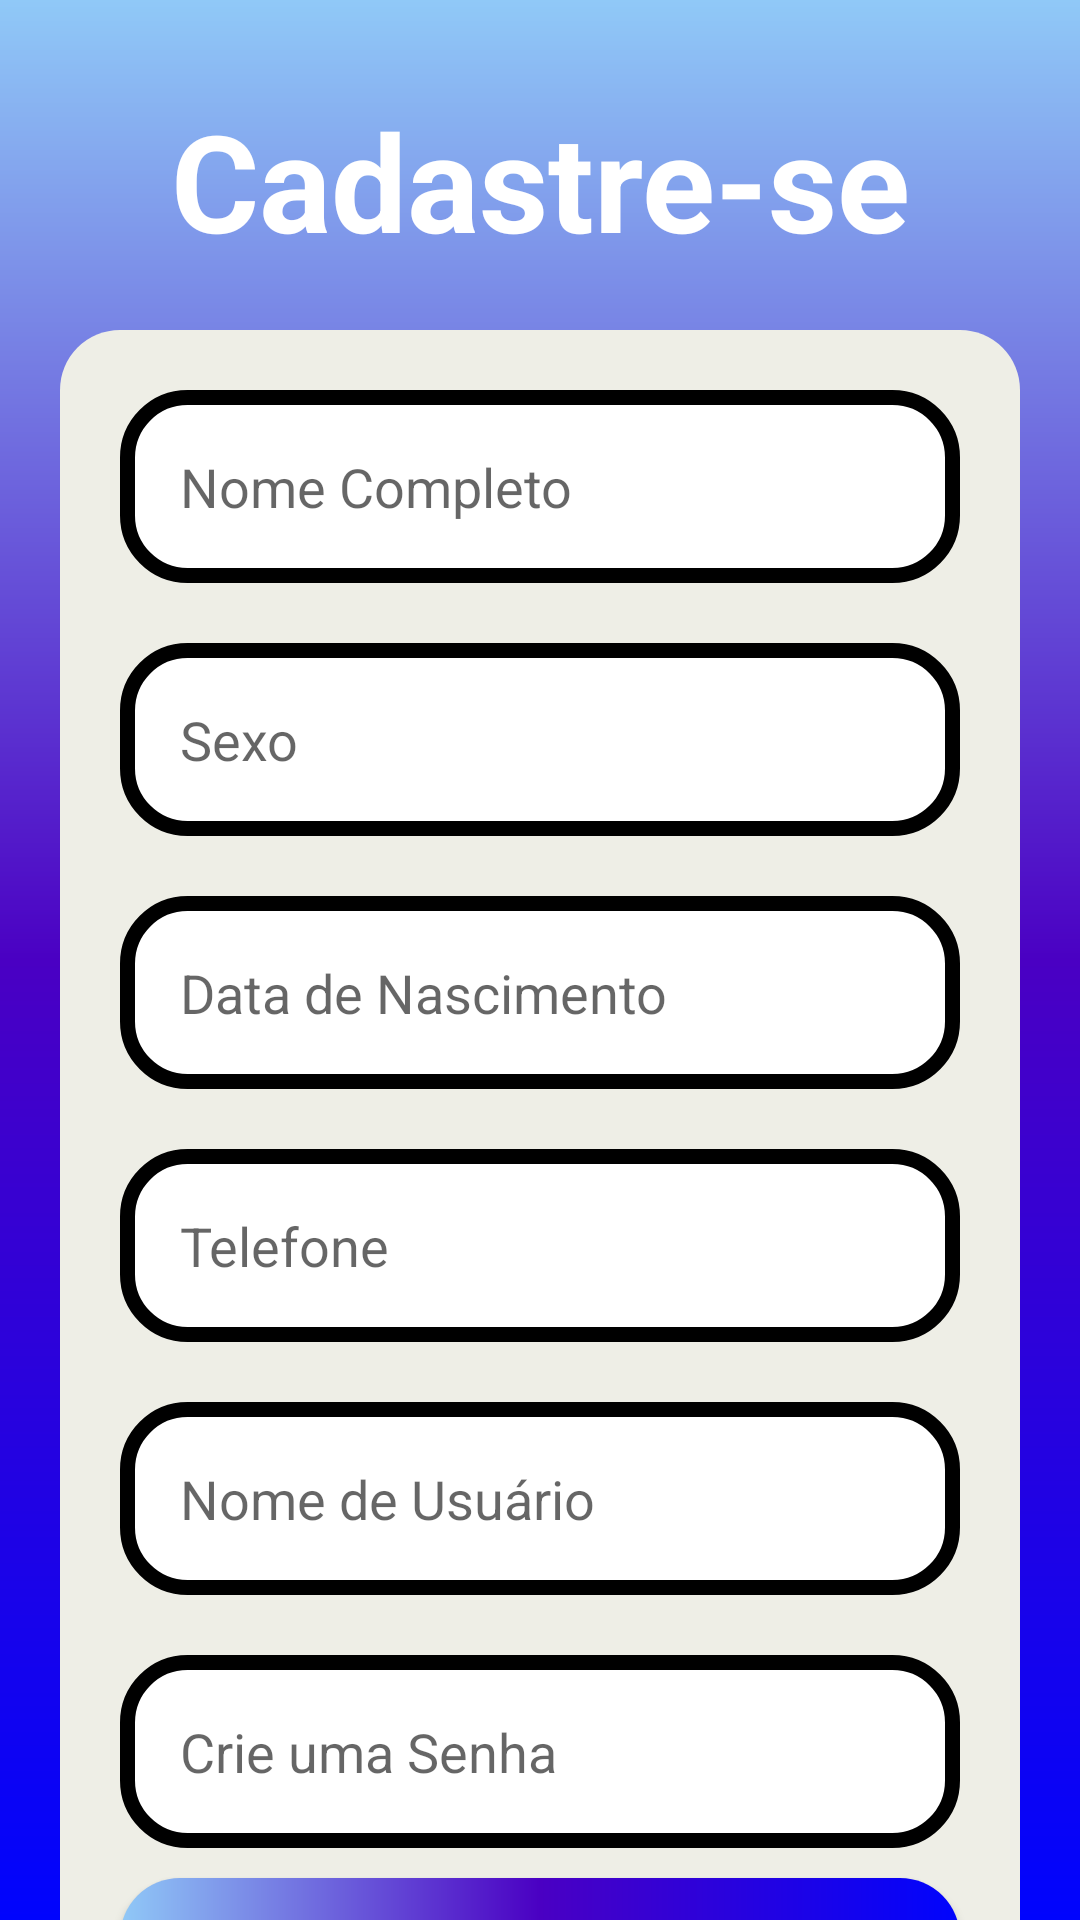

Reconstruct the res/layout file that produces this screen, plus the resources it refers to.
<!-- AndroidManifest.xml: application theme Theme.Atividade -->
<!-- res/layout/activity_cadastro.xml -->
<?xml version="1.0" encoding="utf-8"?>
<androidx.constraintlayout.widget.ConstraintLayout xmlns:android="http://schemas.android.com/apk/res/android"
    xmlns:app="http://schemas.android.com/apk/res-auto"
    xmlns:tools="http://schemas.android.com/tools"
    android:layout_width="match_parent"
    android:layout_height="match_parent"
    android:background="@drawable/backgroud"
    tools:context=".cadastro">

    <TextView
        android:id="@+id/txt_cadastro"
        style="@style/titulo_cadastro"
        android:text="@string/txt_cadastro"
        app:layout_constraintEnd_toEndOf="parent"
        app:layout_constraintStart_toStartOf="parent"
        app:layout_constraintTop_toTopOf="parent" />

    <View
        android:id="@+id/container_cadastro"
        style="@style/containerCampo_cadastro"
        app:layout_constraintEnd_toEndOf="parent"
        app:layout_constraintStart_toStartOf="parent"
        app:layout_constraintTop_toBottomOf="@id/txt_cadastro" />

    <EditText
        android:id="@+id/nome_cadast"
        style="@style/Edit_Text"
        android:hint="@string/nome_cadast"
        android:inputType="text"
        app:layout_constraintEnd_toEndOf="@id/container_cadastro"
        app:layout_constraintStart_toStartOf="@id/container_cadastro"
        app:layout_constraintTop_toTopOf="@id/container_cadastro" />

    <EditText
        android:id="@+id/sexo_cadast"
        style="@style/Edit_Text"
        android:hint="@string/sexo_cadast"
        android:inputType="text"
        app:layout_constraintEnd_toEndOf="@id/container_cadastro"
        app:layout_constraintStart_toStartOf="@id/container_cadastro"
        app:layout_constraintTop_toBottomOf="@id/nome_cadast" />

    <EditText
        android:id="@+id/nasci_cadast"
        style="@style/Edit_Text"
        android:hint="@string/nasci_cadast"
        android:inputType="date"
        app:layout_constraintEnd_toEndOf="@id/container_cadastro"
        app:layout_constraintStart_toStartOf="@id/container_cadastro"
        app:layout_constraintTop_toBottomOf="@id/sexo_cadast" />

    <EditText
        android:id="@+id/telef_cadast"
        style="@style/Edit_Text"
        android:hint="@string/telef_cadast"
        android:inputType="phone"
        app:layout_constraintEnd_toEndOf="@id/container_cadastro"
        app:layout_constraintStart_toStartOf="@id/container_cadastro"
        app:layout_constraintTop_toBottomOf="@id/nasci_cadast" />

    <EditText
        android:id="@+id/usuario_cadast"
        style="@style/Edit_Text"
        android:hint="@string/usuario_cadast"
        android:inputType="text"
        app:layout_constraintEnd_toEndOf="@id/container_cadastro"
        app:layout_constraintStart_toStartOf="@id/container_cadastro"
        app:layout_constraintTop_toBottomOf="@id/telef_cadast" />

    <EditText
        android:id="@+id/senha_cadast"
        style="@style/Edit_Text"
        android:hint="@string/senha_cadast"
        android:inputType="textPassword"
        app:layout_constraintEnd_toEndOf="@id/container_cadastro"
        app:layout_constraintStart_toStartOf="@id/container_cadastro"
        app:layout_constraintTop_toBottomOf="@id/usuario_cadast" />

    <androidx.appcompat.widget.AppCompatButton
        android:id="@+id/bt_cadasto"
        style="@style/botao"
        android:text="@string/btCadastrar"
        app:layout_constraintEnd_toEndOf="@id/container_cadastro"
        app:layout_constraintStart_toStartOf="@id/container_cadastro"
        app:layout_constraintTop_toBottomOf="@id/senha_cadast" />

</androidx.constraintlayout.widget.ConstraintLayout>
<!-- resources referenced by this layout -->
<resources>
  <!-- drawable backgroud (drawable) -->
  <?xml version="1.0" encoding="utf-8"?>
  <shape xmlns:android="http://schemas.android.com/apk/res/android">
      <gradient
          android:startColor="@color/azul"
          android:centerColor="@color/roxo"
          android:endColor="@color/azul_fraco"
          android:angle="90"
          />
  </shape>
  <string name="btCadastrar">Cadastrar</string>
  <string name="nasci_cadast">Data de Nascimento</string>
  <string name="nome_cadast">Nome Completo</string>
  <string name="senha_cadast">Crie uma Senha</string>
  <string name="sexo_cadast">Sexo</string>
  <string name="telef_cadast">Telefone</string>
  <string name="txt_cadastro">Cadastre-se</string>
  <string name="usuario_cadast">Nome de Usuário</string>
  <style name="Edit_Text">
          <item name="android:layout_width">match_parent</item>
          <item name="android:layout_height">wrap_content</item>
          <item name="android:background">@drawable/edit_text</item>
          <item name="android:padding">20dp</item>
          <item name="android:layout_marginLeft">40dp</item>
          <item name="android:layout_marginRight">40dp</item>
          <item name="android:layout_marginTop">20dp</item>
          <item name="android:maxLength">30</item>
      </style>
  <style name="containerCampo_cadastro">
          <item name="android:layout_width">match_parent</item>
          <item name="android:layout_height">600dp</item>
          <item name="android:background">@drawable/container_componentes</item>
          <item name="android:layout_margin">20dp</item>
      </style>
  <style name="titulo_cadastro">
      <item name="android:layout_width">wrap_content</item>
      <item name="android:layout_height">wrap_content</item>
      <item name="android:textSize">45sp</item>
      <item name="android:textStyle">bold</item>
      <item name="android:textColor">@color/white</item>
      <item name="android:layout_margin">30dp</item>
      </style>
  <style name="Theme.Atividade" parent="Theme.MaterialComponents.DayNight.DarkActionBar">
          
          <item name="colorPrimary">@color/purple_500</item>
          <item name="colorPrimaryVariant">@color/black</item>
          <item name="colorOnPrimary">@color/white</item>
          
          <item name="colorSecondary">@color/teal_200</item>
          <item name="colorSecondaryVariant">@color/teal_700</item>
          <item name="colorOnSecondary">@color/black</item>
          
          <item name="android:statusBarColor">?attr/colorPrimaryVariant</item>
          
      </style>
  <color name="azul">#0004fd</color>
  <color name="roxo">#4a00c3</color>
  <color name="azul_fraco">#90c9f7</color>
  <!-- drawable edit_text (drawable) -->
  <?xml version="1.0" encoding="utf-8"?>
  <shape xmlns:android="http://schemas.android.com/apk/res/android">
  
      <solid android:color="@color/white"/>
      <corners android:radius="20dp"/>
      <stroke android:color="@color/black" android:width="5dp"/>
  
  </shape>
  <color name="branco_menos">#eeeee6</color>
  <!-- drawable botao (drawable) -->
  <?xml version="1.0" encoding="utf-8"?>
  <shape xmlns:android="http://schemas.android.com/apk/res/android">
  
      <corners android:radius="20dp"/>
      <gradient
          android:startColor="@color/azul"
          android:centerColor="@color/roxo"
          android:endColor="@color/azul_fraco"
          android:angle="180"
          />
  
  </shape>
  <!-- drawable container_componentes (drawable) -->
  <?xml version="1.0" encoding="utf-8"?>
  <shape xmlns:android="http://schemas.android.com/apk/res/android">
  
      <solid android:color="@color/branco_menos"/>
      <corners android:radius="20dp"/>
  
  </shape>
  <color name="white">#FFFFFFFF</color>
  <color name="purple_500">#FF6200EE</color>
  <color name="black">#FF000000</color>
  <color name="teal_200">#FF03DAC5</color>
  <color name="teal_700">#FF018786</color>
</resources>
